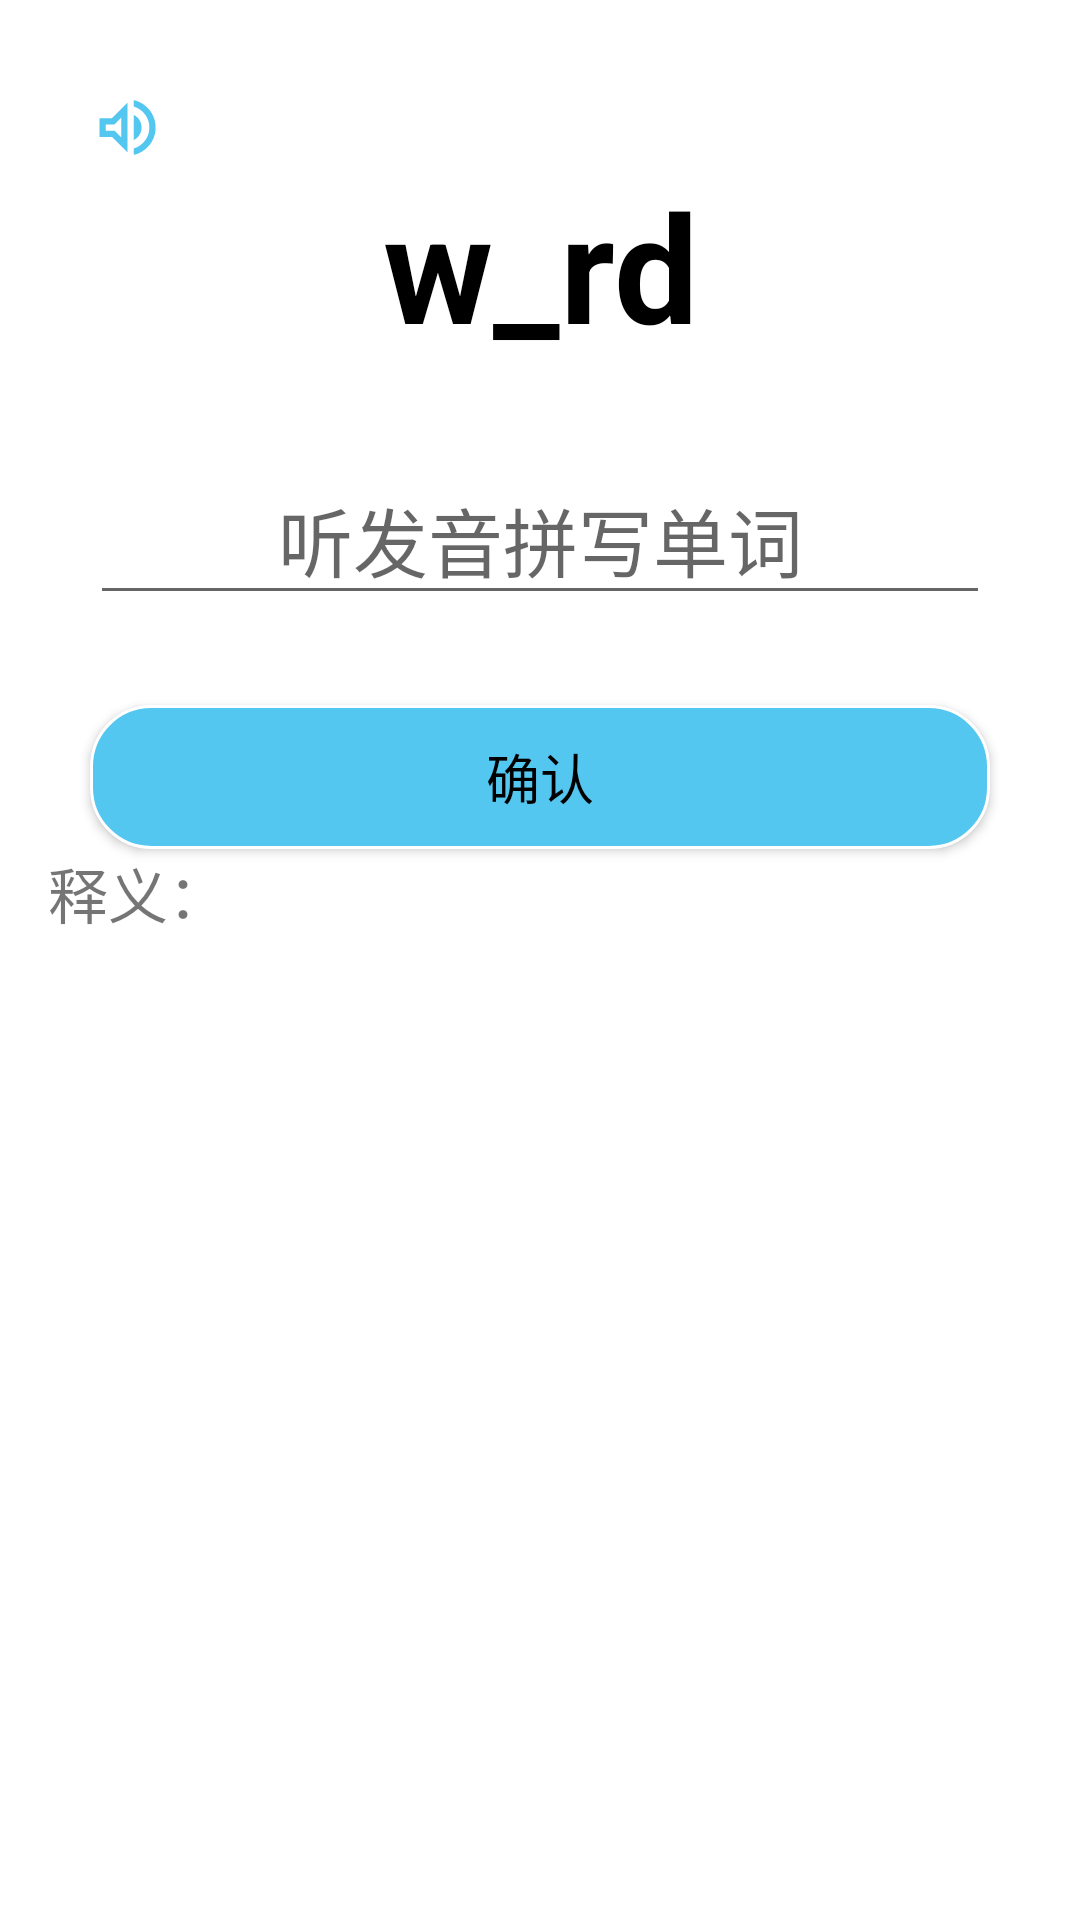

Reconstruct the res/layout file that produces this screen, plus the resources it refers to.
<!-- AndroidManifest.xml: activity theme AppTheme.NoActionBar -->
<!-- res/layout/activity_review_plan.xml -->
<?xml version="1.0" encoding="utf-8"?>
<RelativeLayout xmlns:android="http://schemas.android.com/apk/res/android"
    xmlns:app="http://schemas.android.com/apk/res-auto"
    xmlns:tools="http://schemas.android.com/tools"
    android:layout_width="match_parent"
    android:layout_height="match_parent"
    android:orientation="vertical"
    tools:context="com.example.a00.fragment1.ReviewPlanActivity">

    <ImageButton
        android:id="@+id/pronouce"
        android:layout_width="25dp"
        android:layout_height="25dp"
        android:layout_marginStart="30dp"
        android:layout_marginTop="30dp"
        android:background="@drawable/ic_pro" />

    <TextView
        android:id="@+id/word_complement"
        android:layout_width="match_parent"
        android:layout_height="wrap_content"
        android:gravity="center"
        android:text="w_rd"
        android:textSize="50sp"
        android:textStyle="bold"
        android:textColor="#000000"
        android:layout_below="@+id/pronouce"/>


    <EditText
        android:id="@+id/word_write"
        android:layout_width="match_parent"
        android:layout_height="wrap_content"
        android:gravity="center"
        android:hint="听发音拼写单词"
        android:layout_marginStart="30dp"
        android:layout_marginEnd="30dp"
        android:textSize="25sp"
        android:layout_marginTop="30dp"
        android:layout_below="@+id/word_complement"/>


    <Button
        android:id="@+id/sure"
        android:layout_width="match_parent"
        android:layout_height="wrap_content"
        android:background="@drawable/ic_button"
        android:gravity="center"
        android:text="确认"
        android:textSize="18sp"
        android:layout_marginTop="30dp"
        android:layout_marginStart="30dp"
        android:layout_marginEnd="30dp"
        android:layout_below="@+id/word_write"/>

    <TextView
        android:layout_width="match_parent"
        android:layout_height="match_parent"
        android:text="释义："
        android:textSize="20sp"
        android:layout_marginStart="@dimen/activity_vertical_margin"
        android:layout_marginEnd="@dimen/activity_vertical_margin"
        android:layout_below="@+id/sure"
        android:id="@+id/word_shiyi"/>

    <TextView
        android:id="@+id/word_mean"
        android:layout_width="match_parent"
        android:layout_height="wrap_content"
        android:textSize="20sp"
        android:layout_below="@+id/word_shiyi"/>

</RelativeLayout>
<!-- resources referenced by this layout -->
<resources>
  <dimen name="activity_vertical_margin">16dp</dimen>
  <!-- drawable ic_button (drawable) -->
  <?xml version="1.0" encoding="utf-8"?>
  <shape xmlns:android="http://schemas.android.com/apk/res/android">
  
      
      <solid android:color="#53C7F0"/>
  
      
      <stroke
          android:width="1dp"
          android:color="#ffffff"/>
  
      
      <corners
          android:radius="20dp"/>
  
      
      <padding
          android:bottom="5dp"
          android:left="5dp"
          android:right="5dp"
          android:top="5dp" />
  </shape>
  <!-- drawable ic_pro (drawable) -->
  <?xml version="1.0" encoding="utf-8"?>
  <vector xmlns:android="http://schemas.android.com/apk/res/android"
  
      android:width="24dp"
      android:height="24dp"
      android:viewportHeight="24.0"
      android:viewportWidth="24.0">
  
      <path
          android:fillColor="#53C7F0"
          android:pathData="M3,9v6h4l5,5V4L7,9H3z M10,8.83v6.34L7.83,13H5v-2h2.83L10,8.83z,
          M16.5,12c0-1.77-1.02-3.29-2.5-4.03v8.05C15.48,15.29,16.5,13.77,16.5,12z,
          M14,3.23v2.06c2.89,0.86,5,3.54,5,6.71c0,3.17-2.11,5.85-5,6.71v2.06c4.01-0.91,7-4.49,7-8.77C21,7.72,18.01,4.14,14,3.23z"></path>
  
  </vector>
  <style name="AppTheme.NoActionBar">
          <item name="windowActionBar">false</item>
          <item name="windowNoTitle">true</item>
      </style>
</resources>
